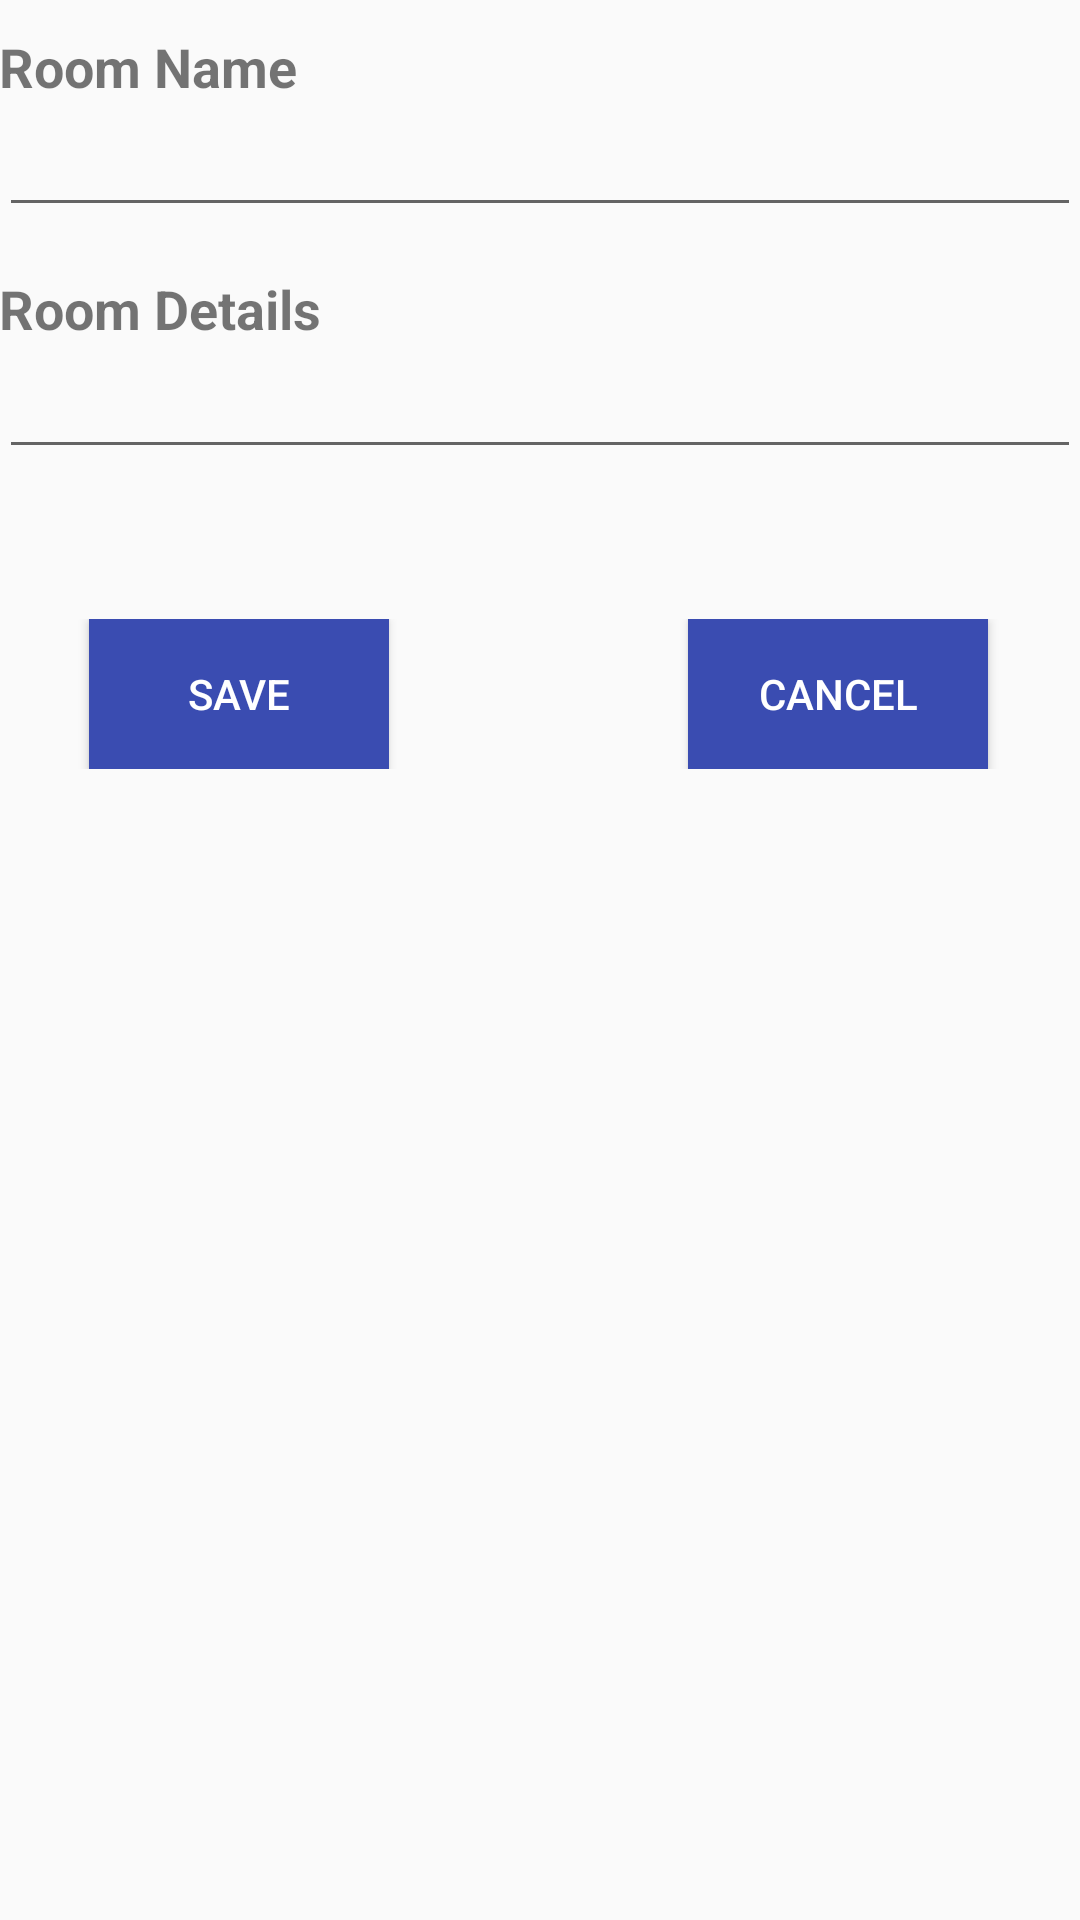

Reconstruct the res/layout file that produces this screen, plus the resources it refers to.
<!-- AndroidManifest.xml: application theme AppTheme -->
<!-- res/layout/activity_room_details.xml -->
<?xml version="1.0" encoding="utf-8"?>
<RelativeLayout xmlns:android="http://schemas.android.com/apk/res/android"
    xmlns:tools="http://schemas.android.com/tools"
    android:id="@+id/activity_room_details"
    android:layout_width="match_parent"
    android:layout_height="match_parent"
    android:paddingBottom="@dimen/activity_vertical_margin"
    android:paddingLeft="@dimen/activity_horizontal_margin"
    android:paddingRight="@dimen/activity_horizontal_margin"
    android:paddingTop="@dimen/activity_vertical_margin"
    tools:context="com.project.cse499.homecontrol.Activities.Rooms.EditRoomDetails">

    <LinearLayout
        android:orientation="vertical"
        android:layout_width="match_parent"
        android:layout_height="wrap_content"
        android:id="@+id/editRoomLayoutOne"
        android:layout_marginTop="10dp">

        <TextView
            android:text="Room Name"
            android:layout_width="match_parent"
            android:layout_height="wrap_content"
            android:textSize="18sp"
            android:textStyle="normal|bold" />

        <EditText
            android:layout_width="match_parent"
            android:layout_height="wrap_content"
            android:inputType="textPersonName"
            android:ems="10"
            android:id="@+id/etRoomName"
            android:textSize="18sp" />

    </LinearLayout>

    <LinearLayout
        android:orientation="vertical"
        android:layout_width="match_parent"
        android:layout_height="wrap_content"
        android:id="@+id/editRoomLayoutTwo"
        android:layout_below="@+id/editRoomLayoutOne"
        android:layout_marginTop="15dp">

        <TextView
            android:text="Room Details"
            android:layout_width="match_parent"
            android:layout_height="wrap_content"
            android:textStyle="normal|bold"
            android:textSize="18sp" />

        <EditText
            android:layout_width="match_parent"
            android:layout_height="wrap_content"
            android:inputType="textPersonName"
            android:ems="10"
            android:id="@+id/etRoomDetails" />

    </LinearLayout>

    <RelativeLayout
        android:orientation="horizontal"
        android:layout_width="match_parent"
        android:layout_height="wrap_content"
        android:layout_below="@+id/editRoomLayoutTwo"
        android:layout_marginTop="50dp">

        <Button
            android:text="Cancel"
            android:layout_height="50dp"
            android:id="@+id/btnCancelRoom"
            android:layout_weight="1"
            android:layout_marginEnd="31dp"
            android:layout_width="100dp"
            android:background="@color/colorPrimary"
            android:layout_marginLeft="15dp"
            android:layout_alignParentTop="true"
            android:layout_alignParentEnd="true"
            android:textColor="@android:color/background_light" />

        <Button
            android:text="Save"
            android:id="@+id/btnSaveRoom"
            android:layout_weight="1"
            android:layout_height="50dp"
            android:layout_width="100dp"
            android:layout_marginLeft="15dp"
            android:layout_marginRight="15dp"
            android:background="@color/colorPrimary"
            android:textColor="@android:color/background_light"
            android:layout_alignParentTop="true"
            android:layout_alignParentStart="true"
            android:layout_marginStart="30dp" />
    </RelativeLayout>
</RelativeLayout>
<!-- resources referenced by this layout -->
<resources>
  <color name="colorPrimary">#3a4cb1</color>
  <style name="AppTheme" parent="Theme.AppCompat.Light.DarkActionBar">
          
          <item name="colorPrimary">@color/colorPrimary</item>
          <item name="colorPrimaryDark">@color/colorPrimaryDark</item>
          <item name="colorAccent">@color/colorAccent</item>
      </style>
  <color name="colorPrimaryDark">#303f9f</color>
  <color name="colorAccent">#ff4081</color>
</resources>
